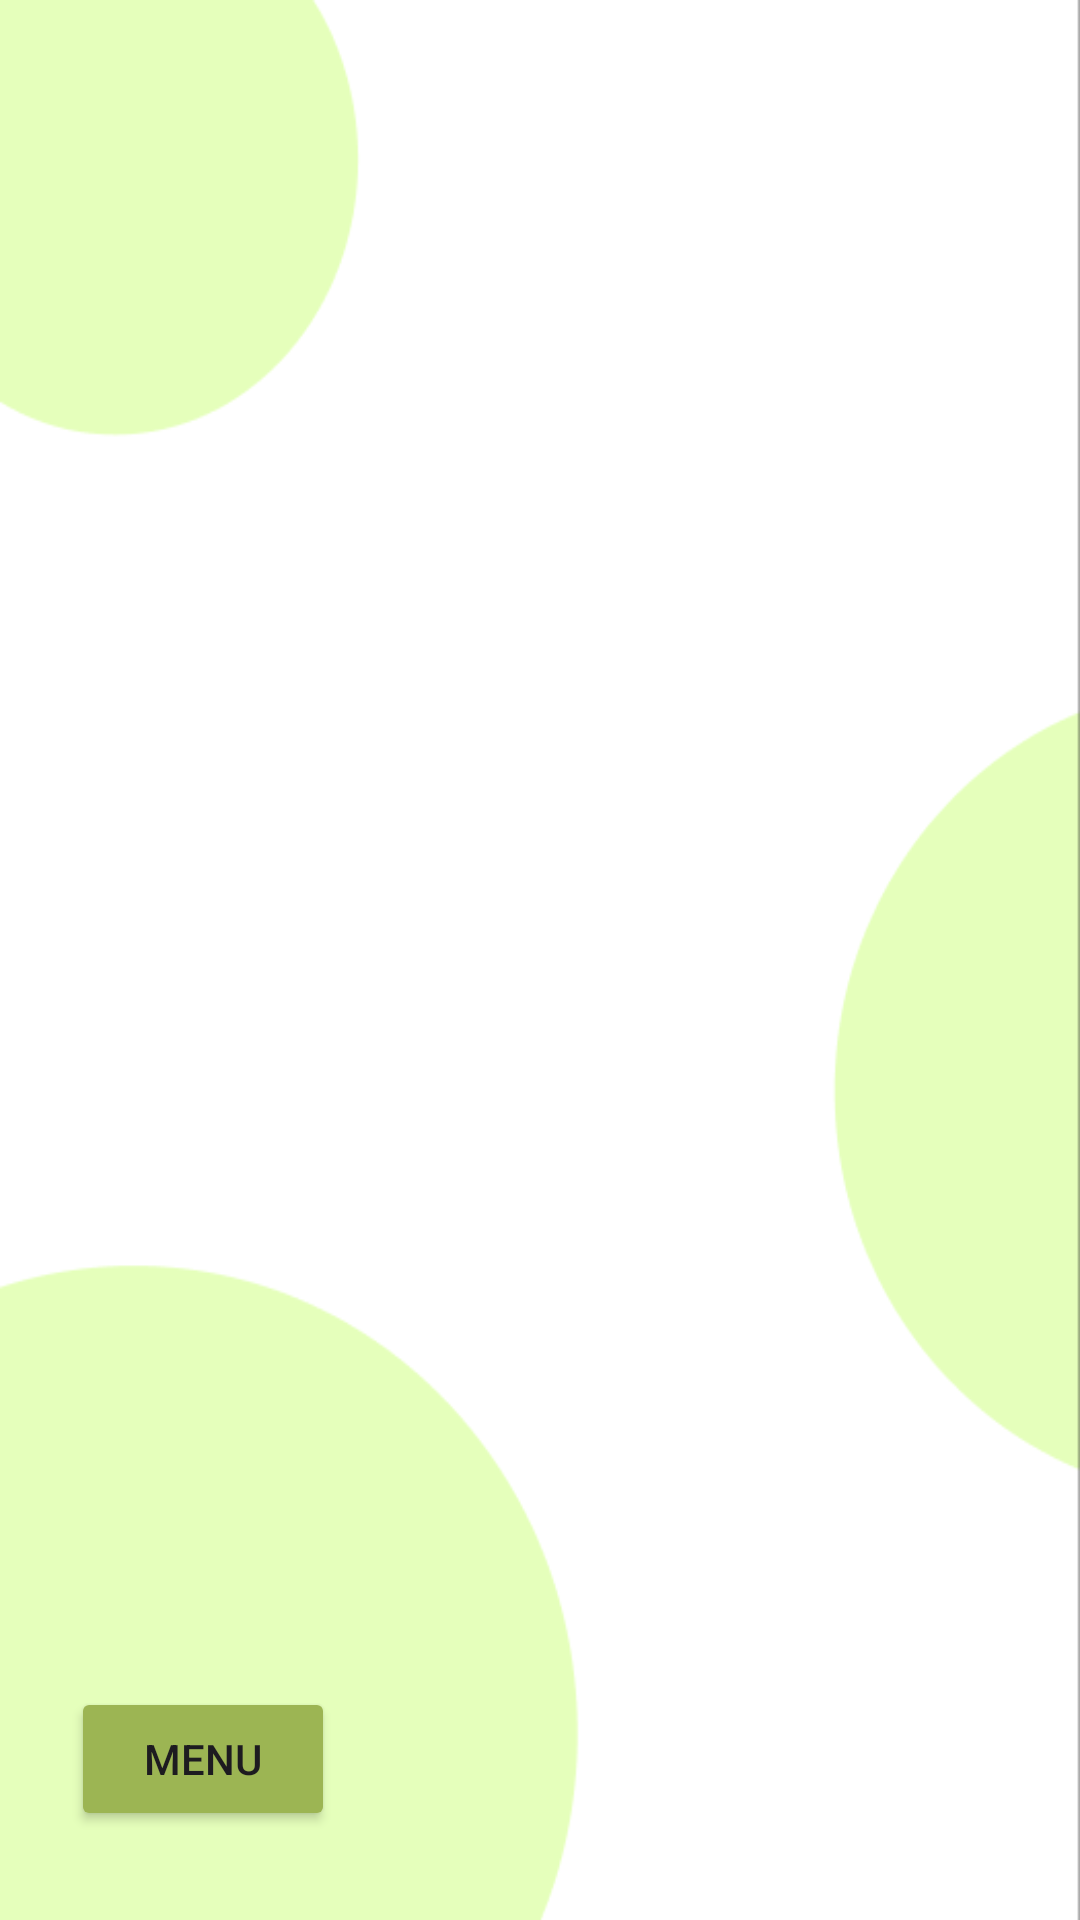

Here is an Android app screen rendered from its layout file. Give the layout XML and the strings, colors and styles it references.
<!-- AndroidManifest.xml: application theme Theme.Loans -->
<!-- res/layout/activity_show_db.xml -->
<?xml version="1.0" encoding="utf-8"?>
<androidx.constraintlayout.widget.ConstraintLayout xmlns:android="http://schemas.android.com/apk/res/android"
    xmlns:app="http://schemas.android.com/apk/res-auto"
    xmlns:tools="http://schemas.android.com/tools"
    android:background="@drawable/background"
    android:id="@+id/main"
    android:layout_width="match_parent"
    android:layout_height="match_parent"
    tools:context=".show_db">

    <Button
        android:id="@+id/button"
        android:layout_width="wrap_content"
        android:layout_height="wrap_content"
        android:backgroundTint="@color/button_green"
        android:onClick="cancel_on_start"
        android:text="@string/cancel_menu"
        app:cornerRadius="7sp"
        app:layout_constraintBottom_toBottomOf="parent"
        app:layout_constraintEnd_toEndOf="parent"
        app:layout_constraintHorizontal_bias="0.087"
        app:layout_constraintStart_toStartOf="parent"
        app:layout_constraintTop_toTopOf="parent"
        app:layout_constraintVertical_bias="0.95" />

    <androidx.recyclerview.widget.RecyclerView
        android:id="@+id/recycleViewDate"
        android:layout_width="359dp"
        android:layout_height="559dp"
        app:layout_constraintBottom_toBottomOf="parent"
        app:layout_constraintEnd_toEndOf="parent"
        app:layout_constraintStart_toStartOf="parent"
        app:layout_constraintTop_toTopOf="parent" />
</androidx.constraintlayout.widget.ConstraintLayout>
<!-- resources referenced by this layout -->
<resources>
  <color name="button_green">#9CB553</color>
  <!-- drawable background: png bitmap (drawable, 8968 bytes) -->
  <string name="cancel_menu">Menu</string>
  <style name="Theme.Loans" parent="Base.Theme.Loans" />
  <style name="Base.Theme.Loans" parent="Theme.Material3.DayNight.NoActionBar">
          
          
      </style>
</resources>
